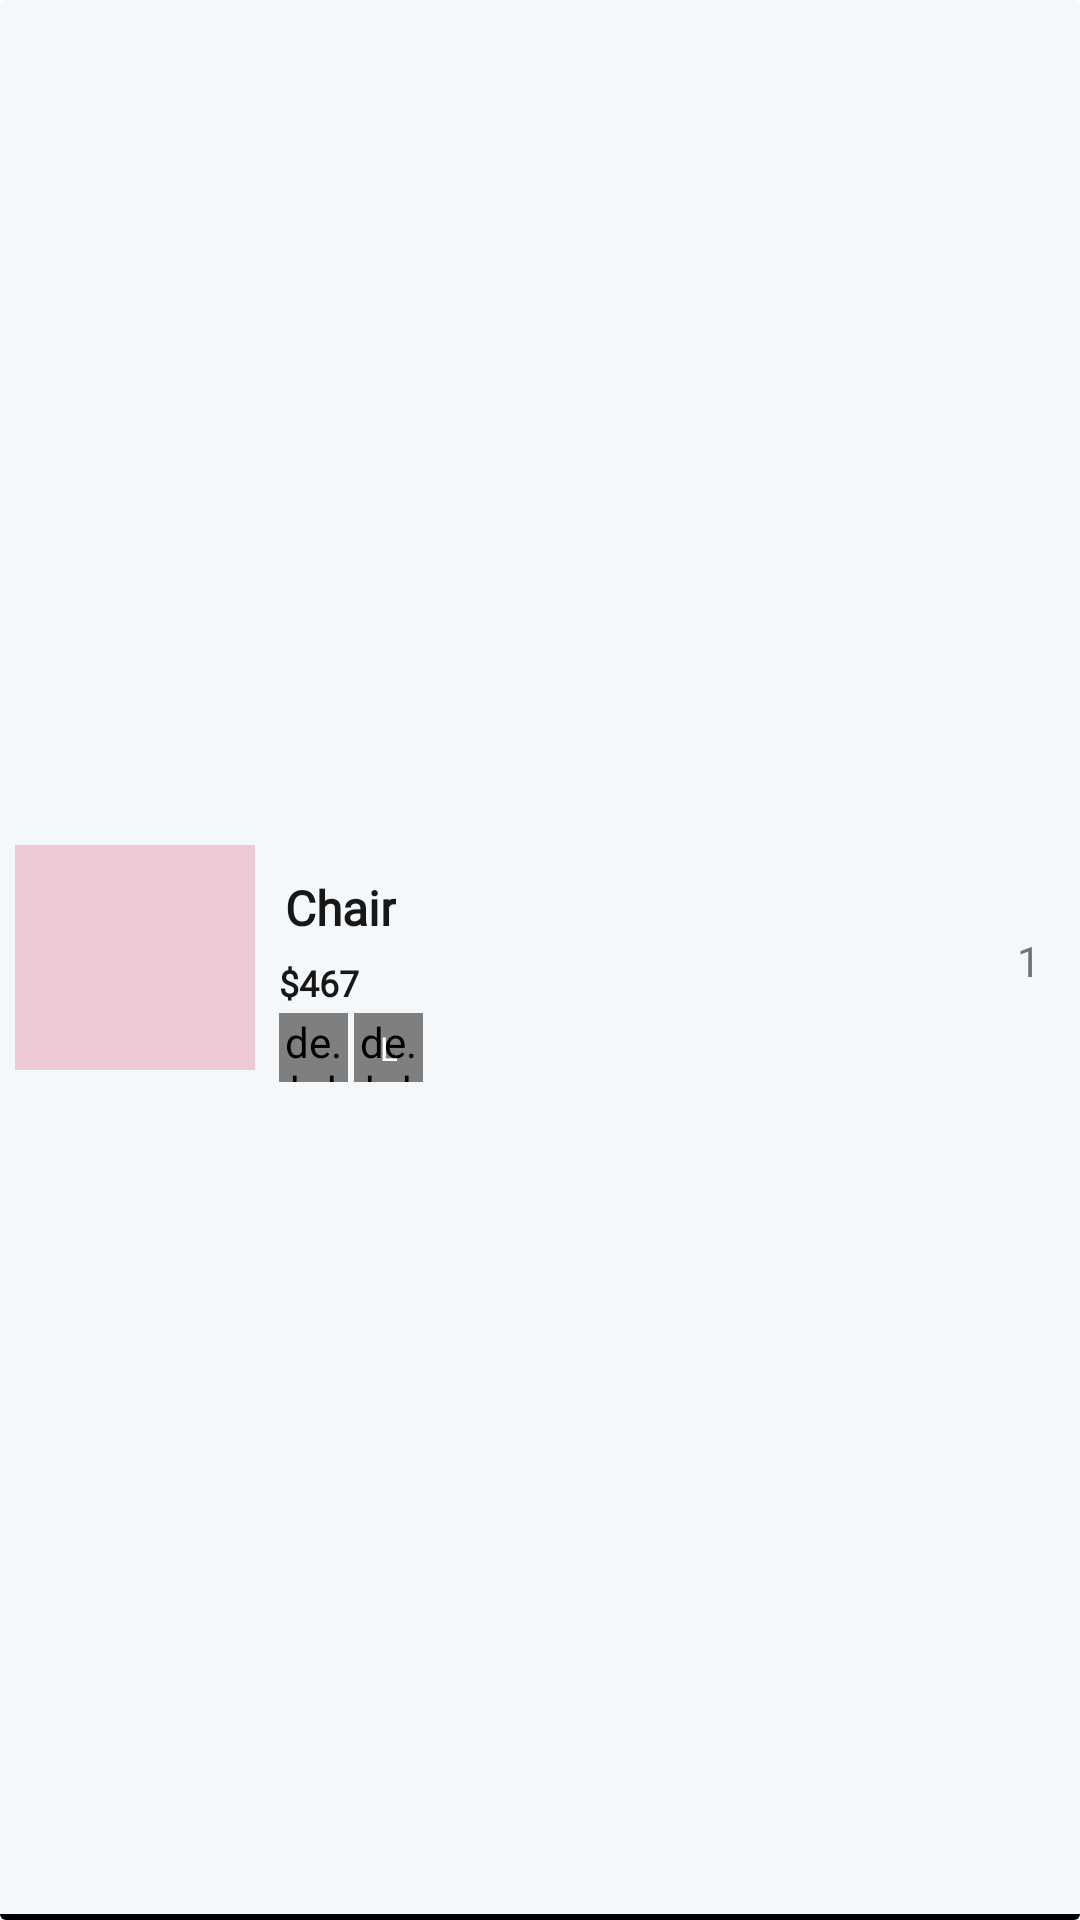

Write the Android layout XML for this screen, with the resource values it uses.
<!-- AndroidManifest.xml: application theme Theme.UpdateRaho -->
<!-- res/layout/cart_product_item.xml -->
<?xml version="1.0" encoding="utf-8"?>
<androidx.cardview.widget.CardView xmlns:android="http://schemas.android.com/apk/res/android"
    android:layout_width="match_parent"
    android:layout_height="wrap_content"
    xmlns:app="http://schemas.android.com/apk/res-auto"
    android:backgroundTint="@color/g_white"
    app:cardElevation="0dp">

    <androidx.constraintlayout.widget.ConstraintLayout
        android:layout_width="match_parent"
        android:layout_height="match_parent">
        <View
            android:id="@+id/line"
            android:layout_width="0dp"
            android:layout_height="2dp"
            android:layout_marginTop="10dp"
            android:background="@color/black"
            app:layout_constraintStart_toStartOf="parent"
            app:layout_constraintEnd_toEndOf="parent"
            app:layout_constraintBottom_toBottomOf="parent"/>
        <ImageView
            android:id="@+id/imageCartProduct"
            android:layout_width="80dp"
            android:layout_height="75dp"
            android:layout_margin="5dp"
            app:layout_constraintBottom_toTopOf="@id/line"
            app:layout_constraintStart_toStartOf="parent"
            app:layout_constraintTop_toTopOf="parent"
            android:scaleType="centerCrop"
            android:src="#EFC8D5"/>
        <TextView
            android:id="@+id/tvProductCartName"
            android:layout_width="wrap_content"
            android:layout_height="wrap_content"
            android:text="Chair"
            android:textSize="16sp"
            android:padding="2dp"
            app:layout_constraintStart_toEndOf="@id/imageCartProduct"
            android:layout_marginTop="8dp"
            android:layout_marginStart="8dp"
            android:textColor="@color/g_black"
            android:textStyle="bold"
            android:fontFamily="@font/lato_regular"
            app:layout_constraintTop_toTopOf="@id/imageCartProduct"/>
        <TextView
            android:id="@+id/tvProductCartPrice"
            android:layout_width="wrap_content"
            android:layout_height="wrap_content"
            android:text="$467"
            android:textSize="12sp"
            android:layout_marginTop="4dp"
            android:textColor="@color/g_black"
            android:textStyle="bold"
            android:fontFamily="@font/lato_regular"
            app:layout_constraintStart_toStartOf="@id/tvProductCartName"
            app:layout_constraintTop_toBottomOf="@id/tvProductCartName"/>
        <ImageView
            android:id="@+id/imagePlus"
            android:layout_width="24dp"
            android:layout_height="24dp"
            android:src="@drawable/plus"
            app:layout_constraintTop_toTopOf="parent"
            app:layout_constraintEnd_toEndOf="parent"
            android:layout_margin="5dp"/>
        <ImageView
            android:id="@+id/imageMinus"
            android:layout_width="24dp"
            android:layout_height="24dp"
            android:src="@drawable/minus"
            app:layout_constraintBottom_toBottomOf="parent"
            app:layout_constraintEnd_toEndOf="parent"
            android:layout_margin="5dp"/>

        <TextView
            android:id="@+id/tvCartProductQuantity"
            android:layout_width="wrap_content"
            android:layout_height="wrap_content"
            android:text="1"
           app:layout_constraintTop_toBottomOf="@id/imagePlus"
            app:layout_constraintBottom_toTopOf="@id/imageMinus"
            app:layout_constraintEnd_toEndOf="@id/imagePlus"
            app:layout_constraintStart_toStartOf="@id/imagePlus"/>

        <de.hdodenhof.circleimageview.CircleImageView
            android:id="@+id/imageCartProductColor"
            android:layout_width="23dp"
            android:layout_height="23dp"
            android:layout_marginTop="2dp"
            android:src="@color/g_blue"
            app:layout_constraintStart_toStartOf="@id/tvProductCartPrice"
            app:layout_constraintTop_toBottomOf="@id/tvProductCartPrice"/>
        <de.hdodenhof.circleimageview.CircleImageView
            android:id="@+id/imageCartProductSize"
            android:layout_width="23dp"
            android:layout_height="23dp"
            android:layout_marginTop="2dp"
            android:src="@color/g_gray700"
            android:layout_marginStart="2dp"
            app:layout_constraintStart_toEndOf="@id/imageCartProductColor"
            app:layout_constraintTop_toBottomOf="@id/tvProductCartPrice"/>
        <TextView
            android:id="@+id/tvProductSize"
            android:layout_width="wrap_content"
            android:layout_height="wrap_content"
            android:text="L"
            android:textSize="11sp"
            android:textColor="@color/white"
            app:layout_constraintTop_toTopOf="@id/imageCartProductSize"
            app:layout_constraintStart_toStartOf="@id/imageCartProductSize"
            app:layout_constraintEnd_toEndOf="@id/imageCartProductSize"
            app:layout_constraintBottom_toBottomOf="@id/imageCartProductSize"/>
    </androidx.constraintlayout.widget.ConstraintLayout>
</androidx.cardview.widget.CardView>
<!-- resources referenced by this layout -->
<resources>
  <color name="black">#FF000000</color>
  <color name="g_black">#171717</color>
  <color name="g_blue">#000DAE</color>
  <color name="g_gray700">#666666</color>
  <color name="g_white">#F5F8FA</color>
  <color name="white">#FFFFFFFF</color>
  <style name="Theme.UpdateRaho" parent="Base.Theme.UpdateRaho" />
  <style name="Base.Theme.UpdateRaho" parent="Theme.MaterialComponents.Light.NoActionBar">
          
          
      </style>
</resources>
